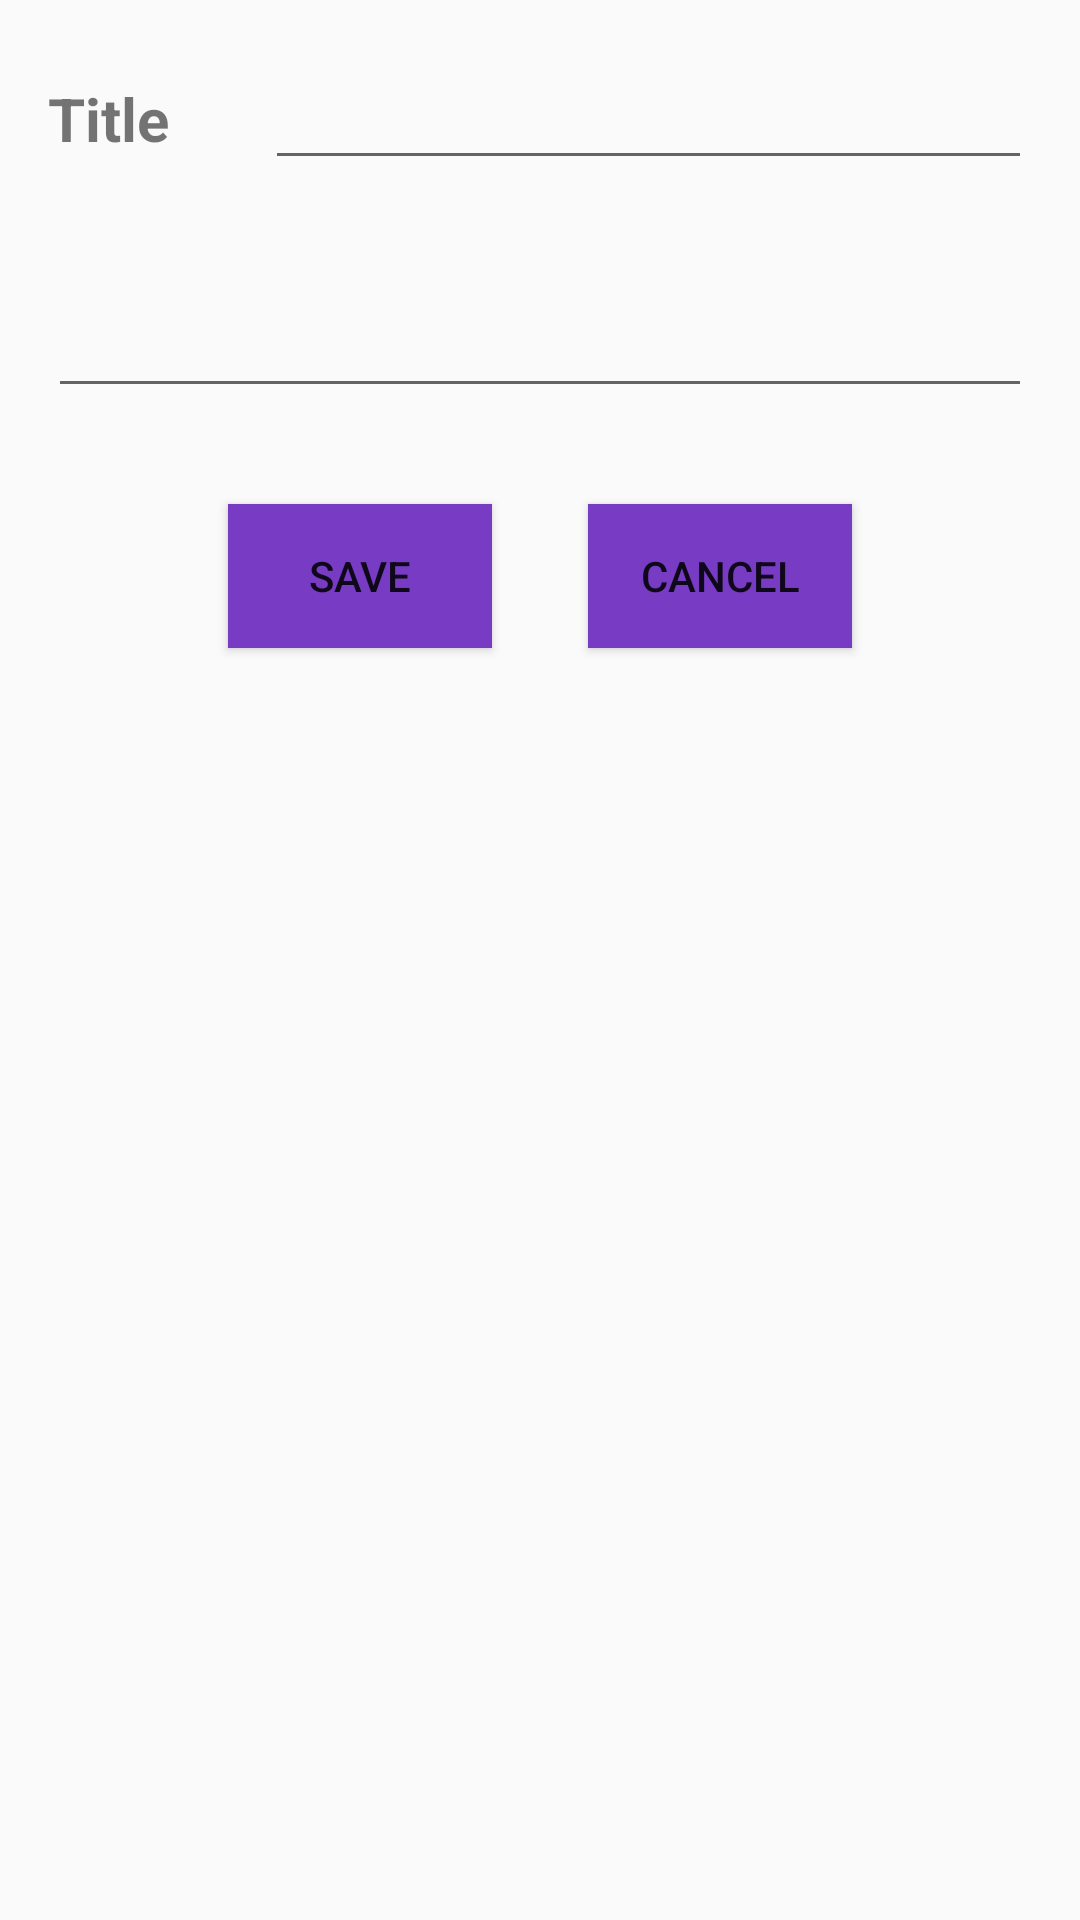

Android layout source for this screen:
<!-- AndroidManifest.xml: application theme AppTheme -->
<!-- res/layout/activity_note.xml -->
<ScrollView
xmlns:android="http://schemas.android.com/apk/res/android"
android:layout_width="match_parent"
android:layout_height="match_parent">

<LinearLayout
    android:layout_width="match_parent"
    android:layout_height="match_parent"
    android:gravity="center_horizontal"
    android:orientation="vertical">

    <LinearLayout
        android:layout_width="match_parent"
        android:layout_height="match_parent"
        android:gravity="center_horizontal"
        android:orientation="horizontal">

        <TextView
                android:id="@+id/note_title_label"
                android:layout_width="wrap_content"
                android:layout_height="wrap_content"
                android:layout_marginBottom="@dimen/activity_vertical_margin"
                android:layout_marginLeft="@dimen/activity_vertical_margin"
                android:layout_marginRight="@dimen/activity_vertical_margin"
                android:layout_marginTop="@dimen/activity_vertical_margin"
                android:text="@string/hint_title"
                android:textSize="@dimen/text_size"
                android:textStyle="bold"/>

        <EditText
            android:id="@+id/note_title"
            android:layout_width="match_parent"
            android:layout_height="wrap_content"
            android:layout_marginBottom="@dimen/activity_vertical_margin"
            android:layout_marginLeft="@dimen/activity_vertical_margin"
            android:layout_marginRight="@dimen/activity_vertical_margin"
            android:layout_marginTop="@dimen/activity_vertical_margin"
            android:textSize="@dimen/text_size"
            android:textStyle="bold"/>

    </LinearLayout>

    <EditText
        android:id="@+id/note_body"
        android:layout_width="match_parent"
        android:layout_height="match_parent"
        android:layout_marginBottom="@dimen/activity_vertical_margin"
        android:layout_marginLeft="@dimen/activity_vertical_margin"
        android:layout_marginRight="@dimen/activity_vertical_margin"
        android:layout_marginTop="@dimen/activity_vertical_margin"
        android:textSize="@dimen/text_size"/>


    <LinearLayout
        android:layout_width="match_parent"
        android:layout_height="wrap_content"
        android:gravity="center"
        android:orientation="horizontal">

        <Button
            android:id="@+id/button_save"
            android:layout_width="wrap_content"
            android:layout_height="wrap_content"
            android:layout_marginBottom="@dimen/activity_vertical_margin"
            android:layout_marginLeft="@dimen/activity_vertical_margin"
            android:layout_marginRight="@dimen/activity_vertical_margin"
            android:layout_marginTop="@dimen/activity_vertical_margin"
            android:background="@color/colorPrimary"
            android:text="@string/button_save"/>

        <Button
            android:id="@+id/button_cancel"
            android:layout_width="wrap_content"
            android:layout_height="wrap_content"
            android:layout_marginBottom="@dimen/activity_vertical_margin"
            android:layout_marginLeft="@dimen/activity_vertical_margin"
            android:layout_marginRight="@dimen/activity_vertical_margin"
            android:layout_marginTop="@dimen/activity_vertical_margin"
            android:background="@color/colorPrimary"
            android:text="@string/button_cancel"/>

    </LinearLayout>


</LinearLayout>

</ScrollView>
<!-- resources referenced by this layout -->
<resources>
  <color name="colorPrimary">#773bc4</color>
  <dimen name="activity_vertical_margin">16dp</dimen>
  <dimen name="text_size">20dp</dimen>
  <string name="button_cancel">Cancel</string>
  <string name="button_save">Save</string>
  <string name="hint_title">Title</string>
  <style name="AppTheme" parent="Theme.AppCompat.Light.DarkActionBar">
          <item name="colorPrimary">@color/colorPrimary</item>
          <item name="colorPrimaryDark">@color/colorPrimaryDark</item>
          <item name="colorAccent">@color/colorAccent</item>
          <item name="drawerArrowStyle">@style/DrawerArrowStyle</item>
      </style>
  <color name="colorPrimaryDark">#562286</color>
  <color name="colorAccent">#ef3d7a</color>
  <style name="DrawerArrowStyle" parent="Widget.AppCompat.DrawerArrowToggle">
          <item name="colorControlNormal">@color/colorSelectedNote</item>
      </style>
  <color name="colorSelectedNote">#d9caed</color>
</resources>
